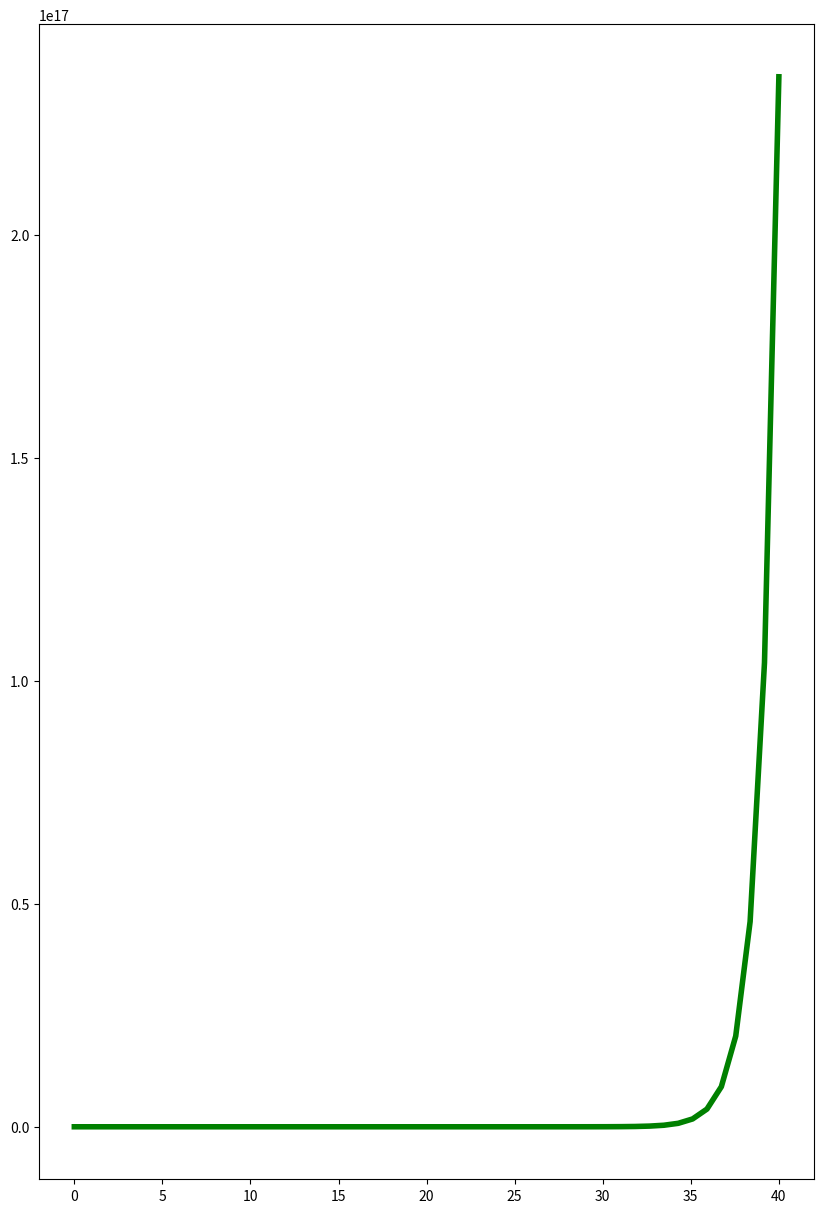

This chart was generated by the following Python code:
import numpy as np
import matplotlib.pyplot as plt
x=np.linspace(start=0,stop=40,endpoint=True) #start初始值，stop终值
y=np.e**x #e属于np模块里面的变量
plt.figure(figsize=(10,15)) #指定坐标轴的大小范围
plt.plot(x,y,color='green',linewidth=4) #线条的颜色，及宽度
plt.show() #展现

